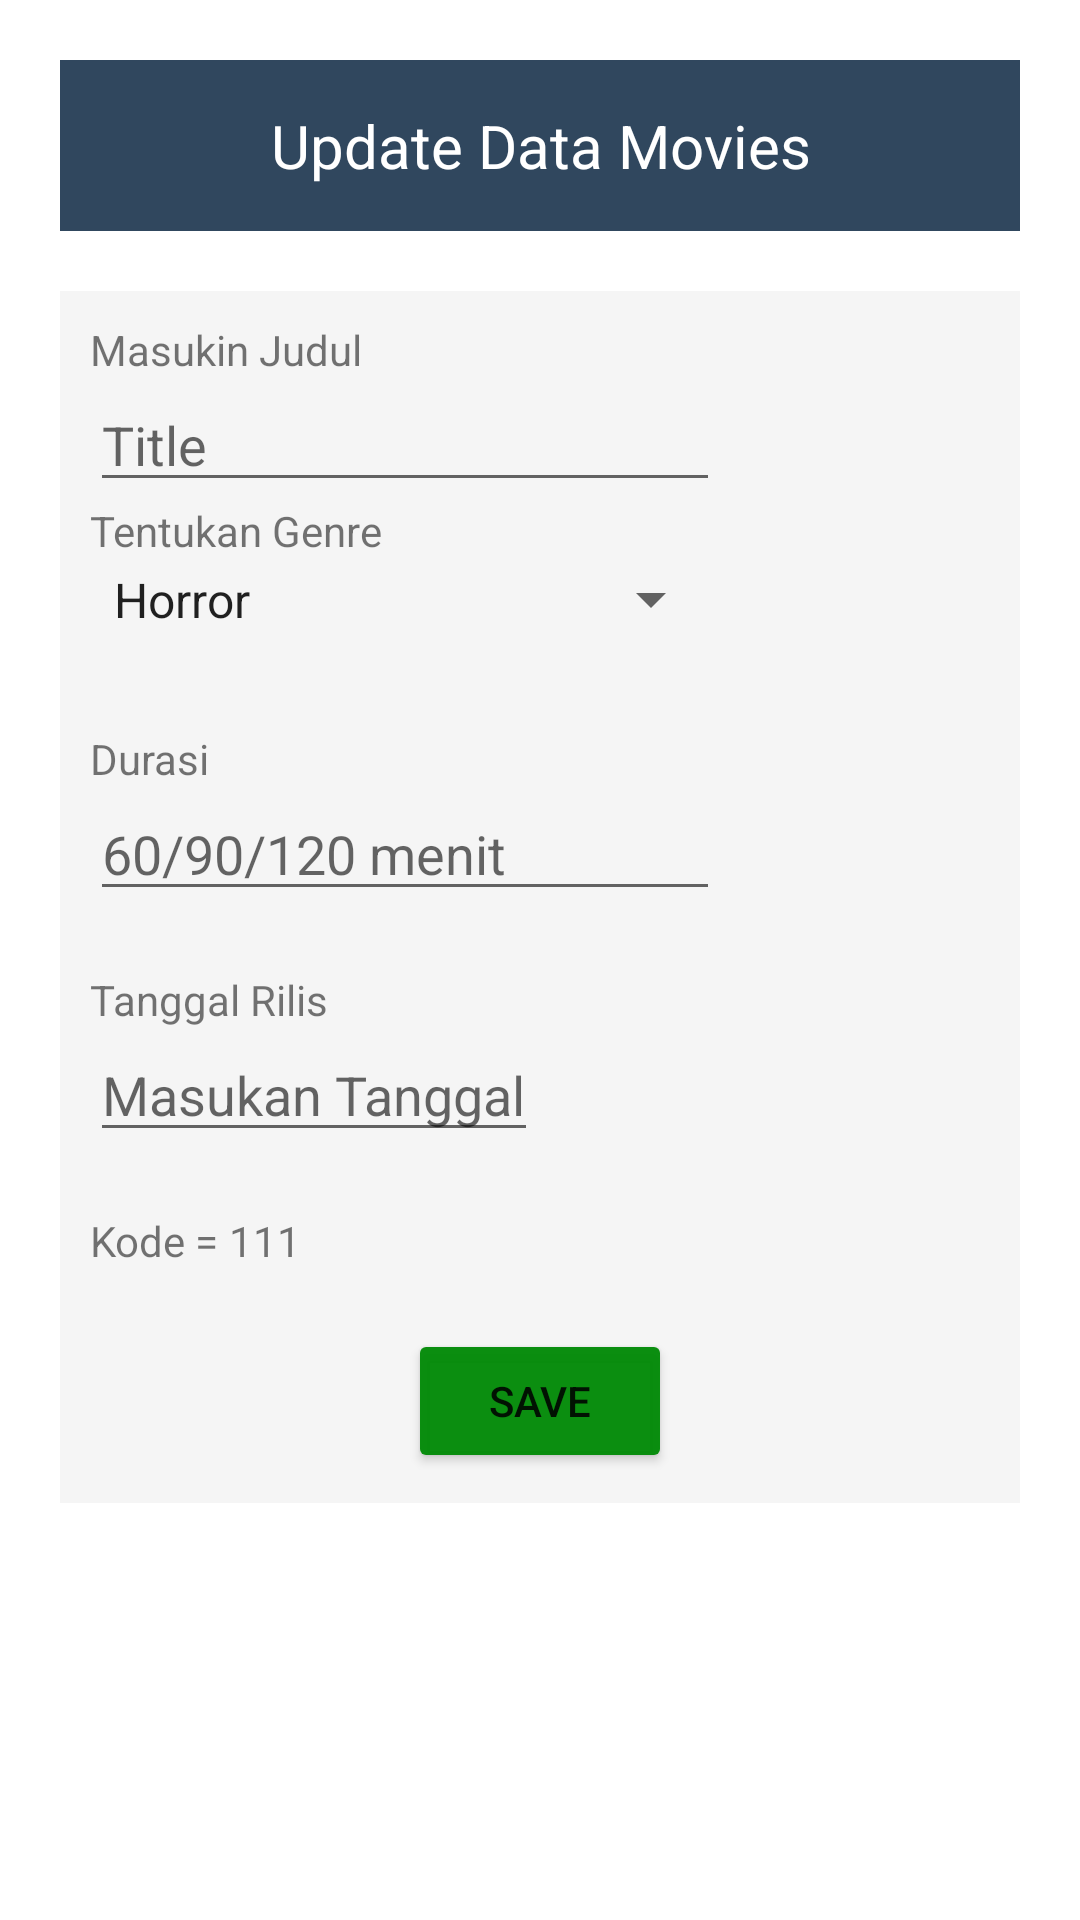

Reconstruct the res/layout file that produces this screen, plus the resources it refers to.
<!-- AndroidManifest.xml: application theme Theme.Mwsteorimovieandfood -->
<!-- res/layout/activity_update_movies.xml -->
<?xml version="1.0" encoding="utf-8"?>
<LinearLayout xmlns:android="http://schemas.android.com/apk/res/android"
    xmlns:app="http://schemas.android.com/apk/res-auto"
    xmlns:tools="http://schemas.android.com/tools"
    android:layout_width="match_parent"
    android:layout_height="match_parent"
    android:orientation="vertical"
    android:padding="20dp"
    tools:context=".pages.movies.UpdateMoviesActivity">
    <LinearLayout
        android:layout_width="match_parent"
        android:layout_height="wrap_content"
        android:gravity="center"
        android:padding="15dp"
        android:background="@color/m_abut"
        android:layout_marginBottom="20dp">

        <TextView
            android:layout_width="wrap_content"
            android:layout_height="wrap_content"
            android:fontFamily="sans-serif"
            android:text="Update Data Movies"
            android:textAlignment="center"
            android:textAppearance="@style/TextAppearance.AppCompat.Body1"
            android:textSize="20sp"
            android:textColor="@color/white"/>
    </LinearLayout>

    <LinearLayout
        android:layout_width="match_parent"
        android:layout_height="wrap_content"
        android:orientation="vertical"
        android:padding="10dp"
        android:background="@color/m_abu">

        <TextView
            android:layout_width="wrap_content"
            android:layout_height="wrap_content"
            android:text="Masukin Judul"/>

        <EditText
            android:id="@+id/ETitle"
            android:layout_width="wrap_content"
            android:layout_height="wrap_content"
            android:ems="10"
            android:hint="Title"
            android:inputType="textPersonName" />

        <TextView
            android:id="@+id/textView3"
            android:layout_width="wrap_content"
            android:layout_height="wrap_content"
            android:text="Tentukan Genre"
            />
        <Spinner
            android:id="@+id/sp_Genre"
            android:layout_width="211dp"
            android:layout_height="27dp"
            android:entries="@array/genre"
            tools:layout_editor_absoluteX="48dp"
            tools:layout_editor_absoluteY="353dp"
            android:layout_marginBottom="30dp"
            ></Spinner>


        <TextView

            android:layout_width="wrap_content"
            android:layout_height="wrap_content"
            android:text="Durasi"
            />

        <EditText
            android:id="@+id/EDurasi"
            android:layout_width="wrap_content"
            android:layout_height="wrap_content"
            android:ems="10"
            android:hint="60/90/120 menit"
            android:inputType="textPersonName"
            android:layout_marginBottom="20dp"
            />


        <TextView
            android:id="@+id/textView4"
            android:layout_width="wrap_content"
            android:layout_height="wrap_content"
            android:text="Tanggal Rilis"
            />
        <EditText
            android:id="@+id/inptTanggalMovies"
            android:layout_width="wrap_content"
            android:layout_height="wrap_content"
            android:hint="Masukan Tanggal"
            android:focusable="false"

            />
        <LinearLayout
            android:layout_width="wrap_content"
            android:layout_height="wrap_content"
            android:layout_marginTop="20dp">
            <TextView
                android:layout_width="wrap_content"
                android:layout_height="wrap_content"
                android:text="Kode = "/>
            <TextView
                android:id="@+id/TvIdUMovies"
                android:layout_width="wrap_content"
                android:layout_height="wrap_content"
                android:text="111"
                />
        </LinearLayout>

        <LinearLayout
            android:layout_width="match_parent"
            android:layout_height="wrap_content"
            android:layout_marginTop="20dp"
            android:gravity="center">

            <Button
                android:id="@+id/btnsubmitUMovies"
                android:layout_width="wrap_content"
                android:layout_height="wrap_content"
                android:text="Save"
                android:drawableLeft="@drawable/ic_save"
                android:backgroundTint="@color/green"
                />

        </LinearLayout>
    </LinearLayout>


</LinearLayout>
<!-- resources referenced by this layout -->
<resources>
  <string-array name="genre">
          <item>Horror</item>
          <item>Fantasy</item>
          <item>Harem</item>
          <item>Romance</item>
          <item>Comedy</item>
      </string-array>
  <color name="green">#F3008A06</color>
  <color name="m_abu">#F5F5F5</color>
  <color name="m_abut">#30475E</color>
  <color name="white">#FFFFFFFF</color>
  <style name="Theme.Mwsteorimovieandfood" parent="Theme.MaterialComponents.DayNight.DarkActionBar">
          
          <item name="colorPrimary">@color/purple_500</item>
          <item name="colorPrimaryVariant">@color/purple_700</item>
          <item name="colorOnPrimary">@color/white</item>
          
          <item name="colorSecondary">@color/teal_200</item>
          <item name="colorSecondaryVariant">@color/teal_700</item>
          <item name="colorOnSecondary">@color/black</item>
          
          <item name="android:statusBarColor" tools:targetApi="l">?attr/colorPrimaryVariant</item>
          
      </style>
  <color name="purple_500">#FF6200EE</color>
  <color name="purple_700">#FF3700B3</color>
  <color name="teal_200">#FF03DAC5</color>
  <color name="teal_700">#FF018786</color>
  <color name="black">#FF000000</color>
</resources>
